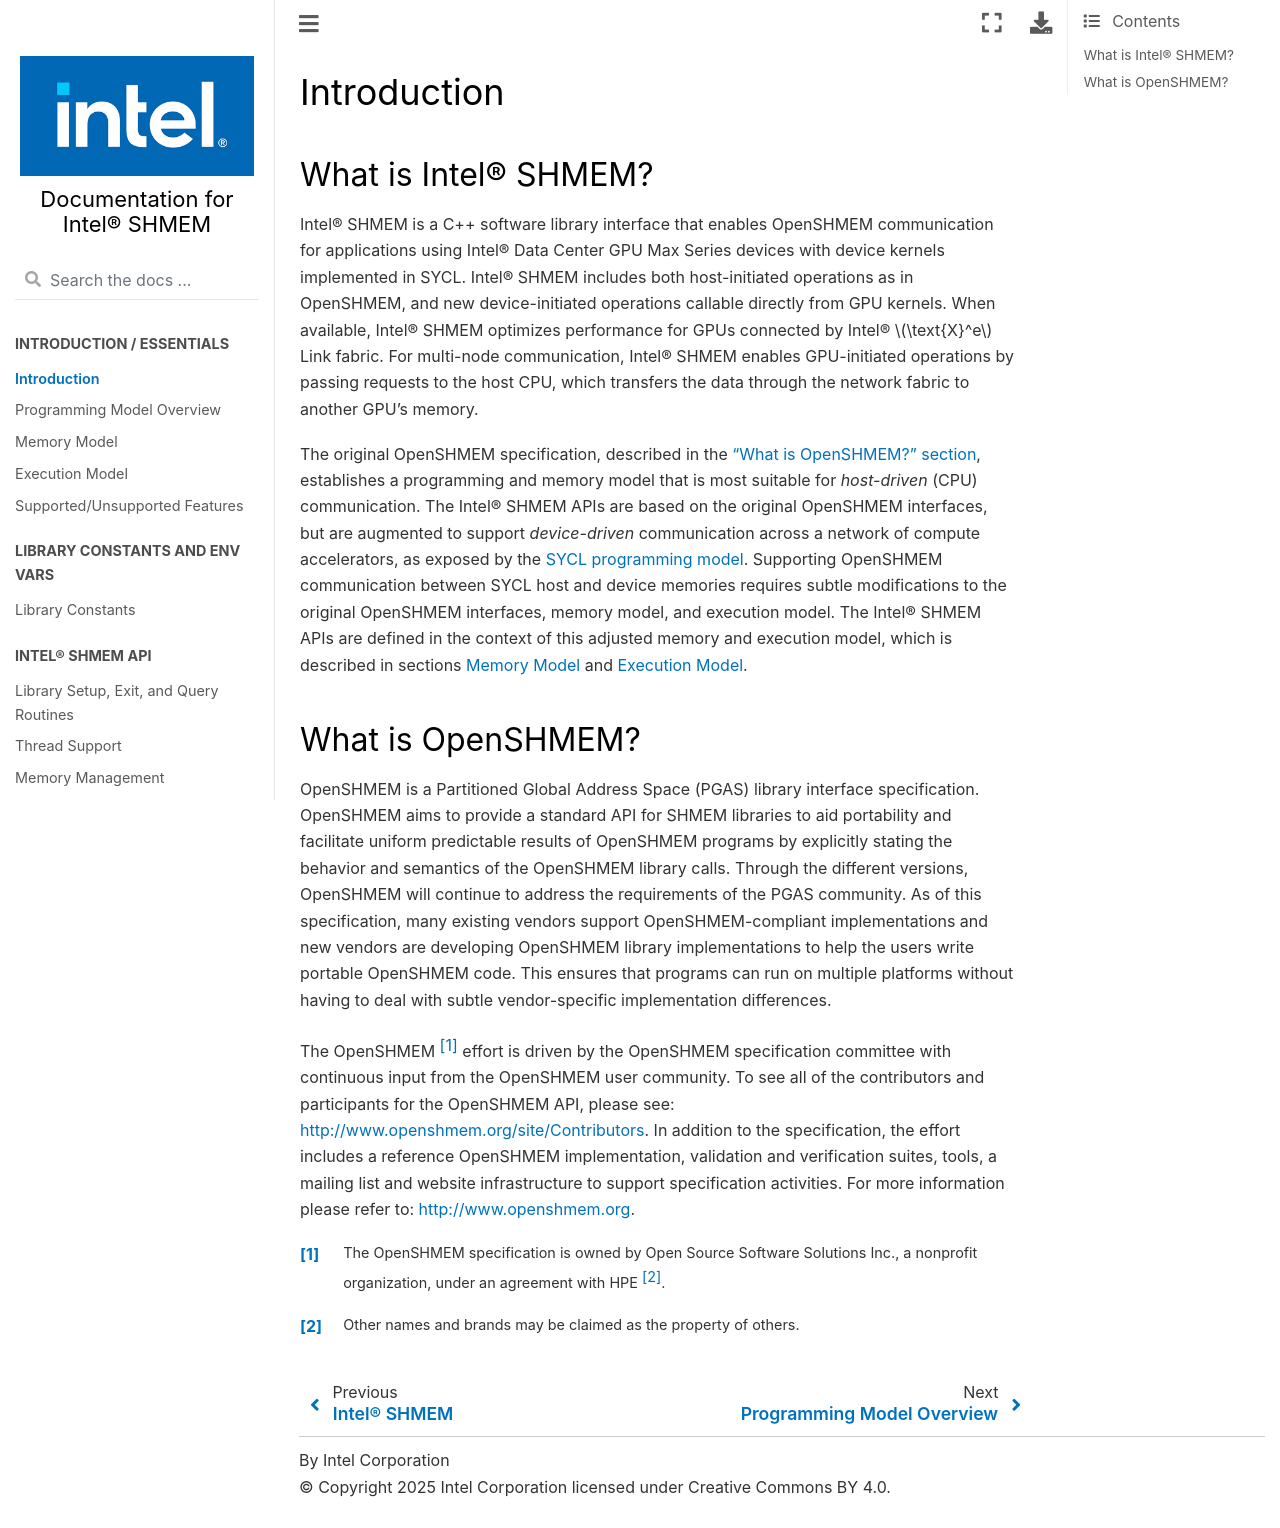

repository: oneapi-src/ishmem · page: docs/intro.html · generator: sphinx

.. _introduction:

************
Introduction
************

.. This specification document defines the programming model and the application
.. programming interface (API) of Intel® SHMEM.
.. This :ref:`Introduction<introduction>` section first describes :ref:`"What is
.. Intel® SHMEM" <what_is_ishmem>`, explaining how it differs from
.. the original OpenSHMEM standard, which is described in the :ref:`"What is
.. OpenSHMEM" <what_is_openshmem>` section.

.. _what_is_ishmem:

================================
What is Intel® SHMEM?
================================

Intel® SHMEM is a C++ software library interface that enables OpenSHMEM
communication for applications using Intel® Data Center GPU Max Series devices
with device kernels implemented in SYCL.
Intel® SHMEM includes both host-initiated operations as in OpenSHMEM, and new
device-initiated operations callable directly from GPU kernels.
When available, Intel® SHMEM optimizes performance for GPUs connected by Intel®
:math:`\text{X}^e` Link fabric.
For multi-node communication, Intel® SHMEM enables GPU-initiated operations by
passing requests to the host CPU, which transfers the data through the network
fabric to another GPU's memory.

The original OpenSHMEM specification, described in the :ref:`"What is
OpenSHMEM?" section <what_is_openshmem>`, establishes a programming and memory
model that is most suitable for *host-driven* (CPU) communication.
The Intel® SHMEM APIs are based on the original OpenSHMEM
interfaces, but are augmented to support *device-driven* communication across
a network of compute accelerators, as exposed by the |sycl_spec_link|.
Supporting OpenSHMEM communication between SYCL host and device memories
requires subtle modifications to the original OpenSHMEM interfaces, memory
model, and execution model.
The Intel® SHMEM APIs are defined in the context of this adjusted
memory and execution model, which is described in sections :ref:`Memory
Model <memory_model>` and :ref:`Execution Model <execution_model>`.

.. |sycl_spec_link| raw:: html

   <a href="https://www.khronos.org/registry/SYCL/specs/sycl-2020/html/sycl-2020.html" target="_blank">SYCL programming model</a>

.. _what_is_openshmem:

==================
What is OpenSHMEM?
==================

OpenSHMEM is a Partitioned Global Address Space (PGAS) library interface
specification.
OpenSHMEM aims to provide a standard API for SHMEM libraries to aid portability
and facilitate uniform predictable results of OpenSHMEM programs by explicitly
stating the behavior and semantics of the OpenSHMEM library calls.
Through the different versions, OpenSHMEM will continue to address the
requirements of the PGAS community.
As of this specification, many existing vendors support OpenSHMEM-compliant
implementations and new vendors are developing OpenSHMEM library
implementations to help the users write portable OpenSHMEM code.
This ensures that programs can run on multiple platforms without having to deal
with subtle vendor-specific implementation differences.

The OpenSHMEM [#]_ effort is driven by the OpenSHMEM specification committee
with continuous input from the OpenSHMEM user community.
To see all of the contributors and participants for the OpenSHMEM API, please
see: `http://www.openshmem.org/site/Contributors <http://www.openshmem.org/site/Contributors>`_.
In addition to the specification, the effort includes a reference OpenSHMEM
implementation, validation and verification suites, tools, a mailing list and
website infrastructure to support specification activities.  For more
information please refer to: `http://www.openshmem.org <http://www.openshmem.org/>`_.

.. [#] The OpenSHMEM specification is owned by Open Source Software Solutions Inc., a nonprofit organization, under an agreement with HPE [#f1]_.
.. [#f1] Other names and brands may be claimed as the property of others.
